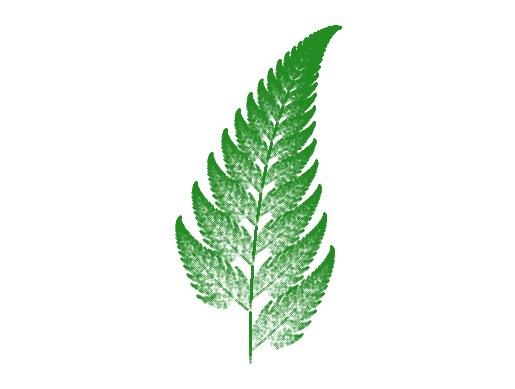

The matplotlib source for this figure: (Note: this script raises an exception after producing the figure.)
import matplotlib.pyplot as plt
import numpy as np


class Affinetransform:
    """
    ==============================================
    Class Affinetransform to solve and plot different
    kinds of tranformations
    ==============================================
    """

    def __init__(self, a=0, b=0, c=0, d=0, e=0, f=0):
        """
        Constructs all necessary attributes for the f object
        Arguments:
        ----------
            a, b, c, d, e, f (float): All floats numbers, positive
            and negative
        """
        self.a = a
        self.b = b
        self.c = c
        self.d = d
        self.e = e
        self.f = f

    def __call__(self, x, y):
        """
        Special method computing the differential equation
        Arguments:
        ----------
            x (int): x-position for starting point
            y (int): y-position for starting point

        Returns:
        --------
            [ndarray]: Starting point for our transformation.
        """
        a, b, c, d, e, f = self.a, self.b, self.c, self.d, self.e, self.f;
        fourmatrix = np.array([[a, b], [c, d]])
        points = np.array([x, y])
        twomatrix = np.array([e, f])
        point = fourmatrix @ points + twomatrix

        self.pass_point = point
        return point


def choose(p_values, functions):
    """
    Method choosing which function to pass further on.
    Arguments:
    ----------
        p_values (ndarray): List with values, 0 < p < 1
        functions (int): list with differnt kind of
        functions

    Returns:
    --------
        [ndarray]: Chosen function due to probability.
    """
    r = np.random.random()
    p_cumulative = np.cumsum(p_values)
    for j, p in enumerate(p_cumulative):
        if r < p:
            return functions[j]

def iterate(steps, discard, functions):
    """
    Method iterating several times our choose method to
    obtain values.
    Arguments:
    ----------
        steps (int): Number of iterations
        functions (int): List with differnt kind of
        functions

    Returns:
    --------
        [ndarray]: Many positional values due to
        probability.
    """
    X = [[0, 0]]
    X_prev = [0, 0]

    for i in range(1, steps + discard):
        a, b, c, d, e, f = choose(p_values, functions)
        F = Affinetransform(a, b, c, d, e, f)
        X_prev = F(X_prev[0], X_prev[1])
        X.append(X_prev)
    X = np.array(X)
    return X[discard:]

if __name__ == '__main__':

    f1 = [0, 0, 0, 0.16, 0, 0]
    f2 = [0.85, 0.04, -0.04, 0.85, 0, 1.60]
    f3 = [0.20, -0.26, 0.23, 0.22, 0, 1.60]
    f4 = [-0.15, 0.28, 0.26, 0.24, 0, 0.44]

    functions = [f1, f2, f3, f4]
    p_values = [0.01, 0.85, 0.07, 0.07]

    steps = 50000
    discard = 5
    X = iterate(steps, discard, functions)
    plt.axis('equal')
    plt.axis('off')
    plt.scatter(*zip(*X), s=0.1, marker=".", color= "forestgreen")
    plt.savefig("figures/barnsley_fern.png")
    plt.show()
